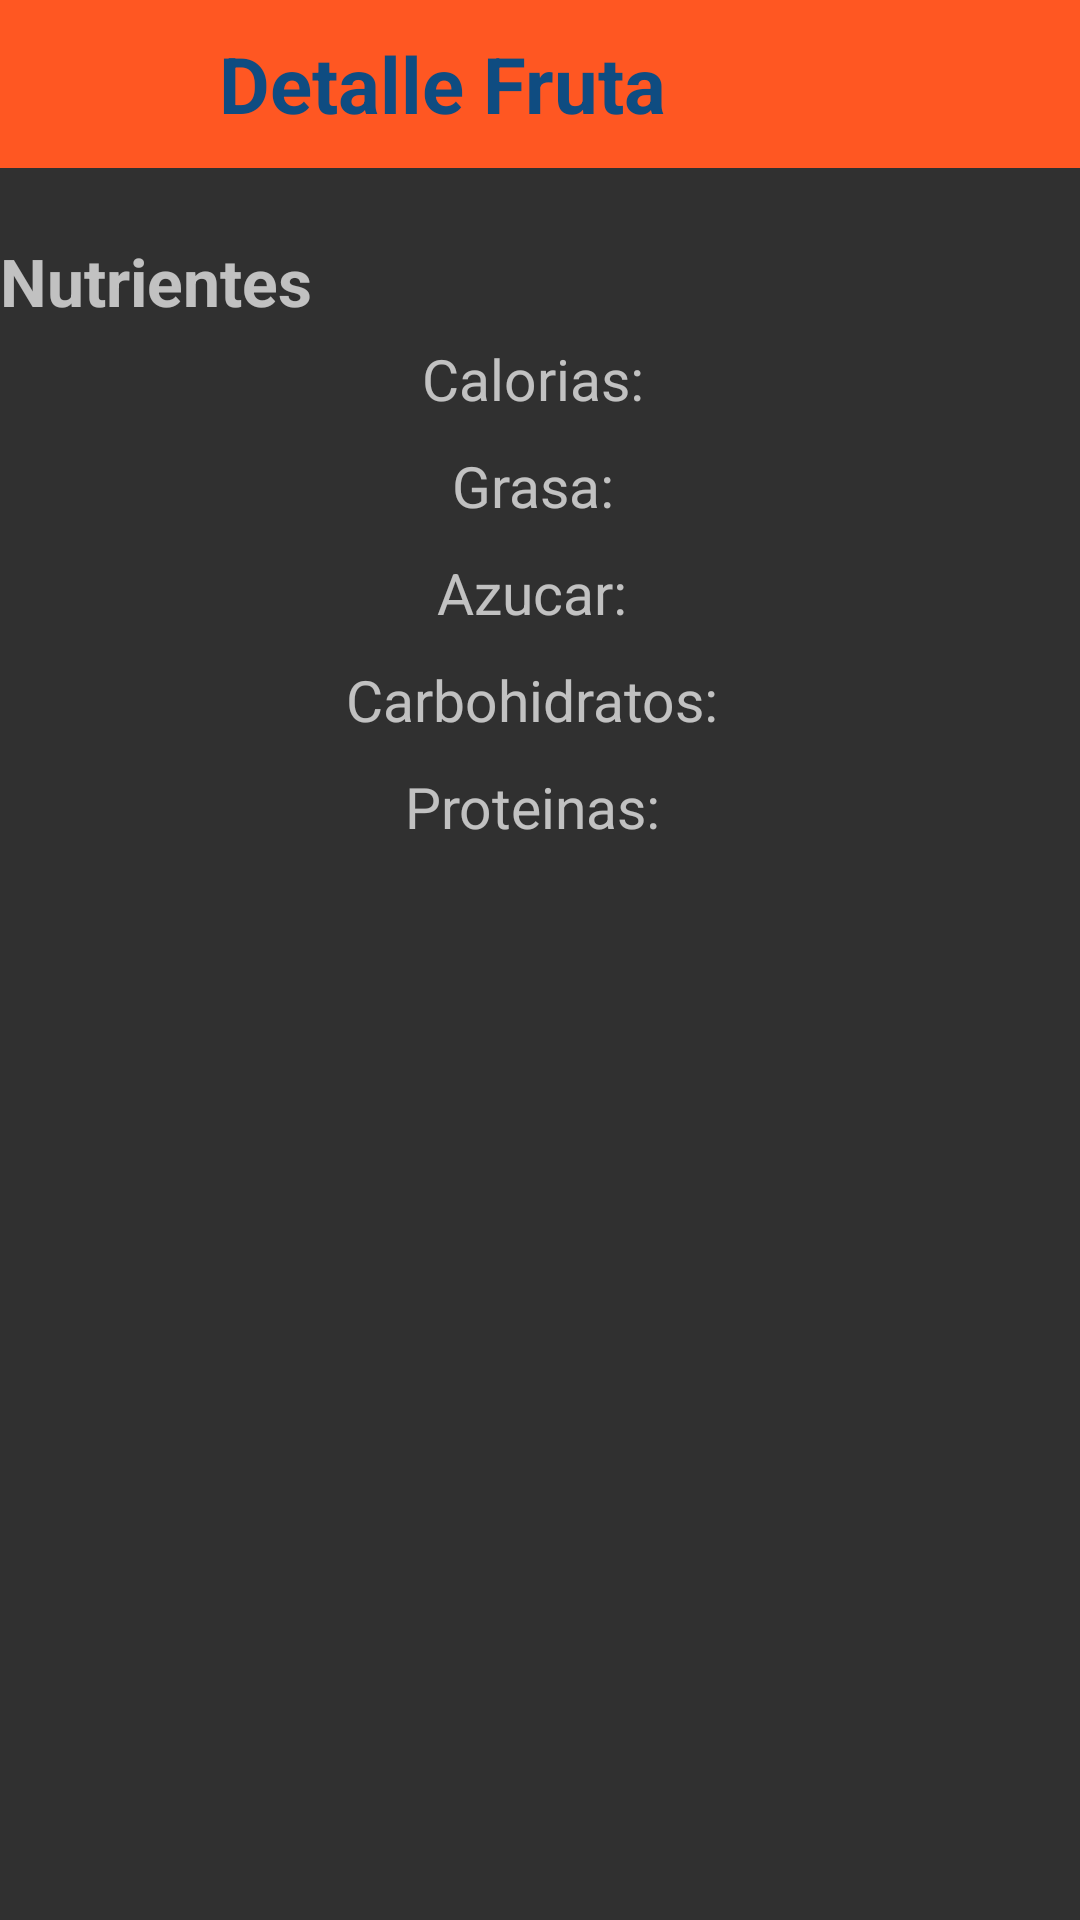

This screen was rendered from an Android layout file. Write that file and the resources it references.
<!-- AndroidManifest.xml: application theme Theme.AppCompat -->
<!-- res/layout/fragment_detalle_frutas.xml -->
<?xml version="1.0" encoding="utf-8"?>
<LinearLayout xmlns:android="http://schemas.android.com/apk/res/android"
    xmlns:tools="http://schemas.android.com/tools"
    android:layout_width="match_parent"
    android:layout_height="match_parent"
    android:orientation="vertical"
    tools:context=".view.DetalleFrutasFragment">

    <androidx.appcompat.widget.Toolbar
        android:id="@+id/toolbar"
        android:layout_width="match_parent"
        android:layout_height="?attr/actionBarSize"
        android:background="#FF5722"
        android:theme="?attr/actionBarTheme">

        <ImageButton
            android:id="@+id/btnBack"
            android:layout_width="50sp"
            android:layout_height="55sp"
            android:layout_gravity="left"
            android:background="#FF5722"
            android:src="@drawable/haciaatras">

        </ImageButton>

        <TextView
            android:id="@+id/textViewTitle"
            android:layout_width="wrap_content"
            android:layout_height="wrap_content"
            android:text="Detalle Fruta"
            android:textColor="#0F4C81"
            android:textSize="26dp"
            android:textStyle="bold"
            android:layout_marginLeft="23sp"
            />

    </androidx.appcompat.widget.Toolbar>

    <TextView
        android:id="@+id/textViewDetail"
        android:layout_width="wrap_content"
        android:layout_height="wrap_content"
        android:text="Nutrientes"
        android:layout_marginTop="23sp"
        android:textStyle="bold"
        android:textSize="22sp"/>

    <TextView
        android:id="@+id/textViewCalories"
        android:layout_width="wrap_content"
        android:layout_height="wrap_content"
        android:text="Calorias: "
        android:textSize="19sp"
        android:layout_gravity="center"
        android:padding="5sp"/>

    <TextView
        android:id="@+id/textViewFat"
        android:layout_width="wrap_content"
        android:layout_height="wrap_content"
        android:text="Grasa: "
        android:textSize="19sp"
        android:layout_gravity="center"
        android:padding="5sp"/>

    <TextView
        android:id="@+id/textViewSugar"
        android:layout_width="wrap_content"
        android:layout_height="wrap_content"
        android:text="Azucar: "
        android:textSize="19sp"
        android:layout_gravity="center"
        android:padding="5sp"/>

    <TextView
        android:id="@+id/textViewCarbo"
        android:layout_width="wrap_content"
        android:layout_height="wrap_content"
        android:text="Carbohidratos: "
        android:textSize="19sp"
        android:layout_gravity="center"
        android:padding="5sp"/>

    <TextView
        android:id="@+id/textViewProtein"
        android:layout_width="wrap_content"
        android:layout_height="wrap_content"
        android:text="Proteinas: "
        android:textSize="19sp"
        android:layout_gravity="center"
        android:padding="5sp"/>
</LinearLayout>
<!-- resources referenced by this layout -->
<resources>

</resources>
